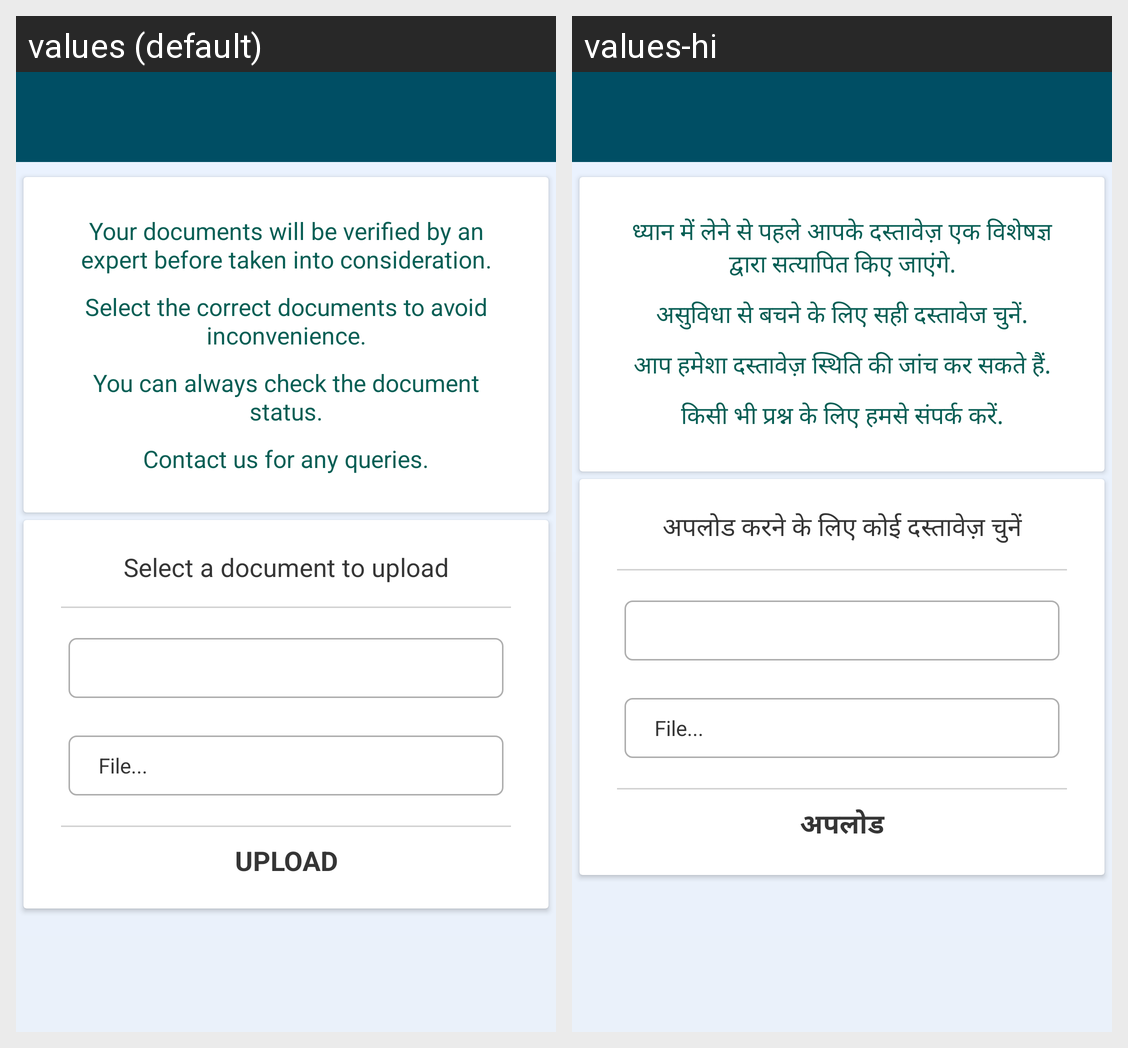

Locale-by-locale string values for the Android screen shown in this grid:
Android screen res/layout/activity_upload.xml rendered under 2 locales, left to right: values (default), values-hi. Device: Nexus 5 (rendered at 1080×1920; each locale shown at half size, 540×960, under a caption strip naming it); theme AppTheme.
Strings drawn on this screen, with the default value and each locale's value (text and hints the layout hard-codes, and strings that could not be matched under every locale, appear in the picture but are not listed):

select_a_document_to_upload
  values: Select a document to upload
  values-hi: अपलोड करने के लिए कोई दस्तावेज़ चुनें

upload
  values: upload
  values-hi: अपलोड

upload_info_line1
  values: Your documents will be verified by an expert before taken into consideration.
  values-hi: ध्यान में लेने से पहले आपके दस्तावेज़ एक विशेषज्ञ द्वारा सत्यापित किए जाएंगे.

upload_info_line2
  values: Select the correct documents to avoid inconvenience.
  values-hi: असुविधा से बचने के लिए सही दस्तावेज चुनें.

upload_info_line3
  values: You can always check the document status.
  values-hi: आप हमेशा दस्तावेज़ स्थिति की जांच कर सकते हैं.

upload_info_line4
  values: Contact us for any queries.
  values-hi: किसी भी प्रश्न के लिए हमसे संपर्क करें.
